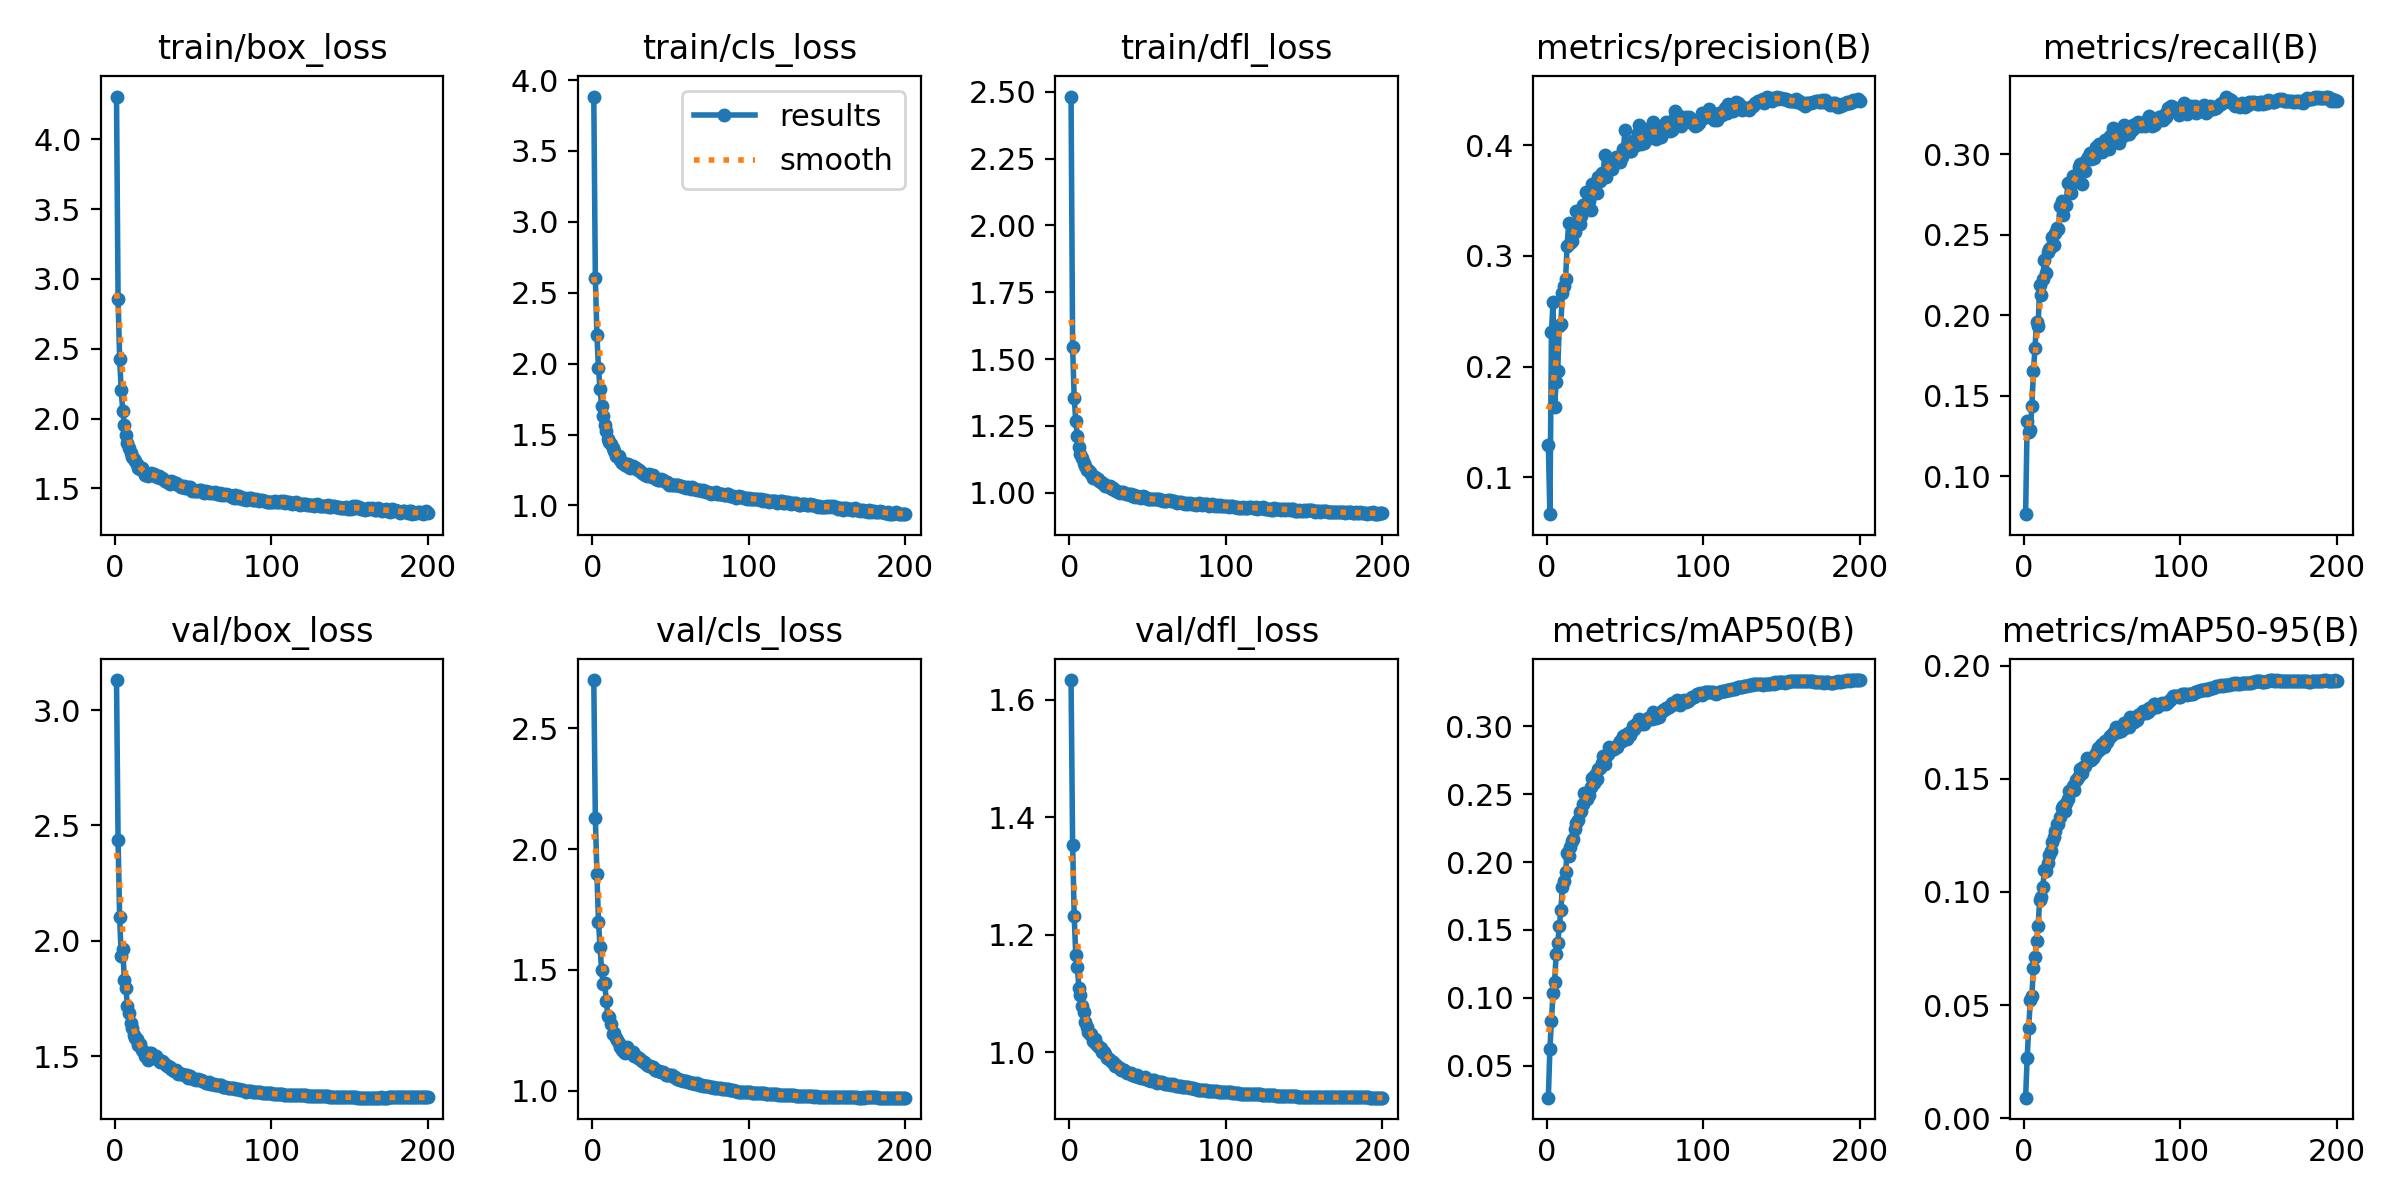

Data behind this chart, as committed beside it:
epoch, train/box_loss, train/cls_loss, train/dfl_loss, metrics/precision(B), metrics/recall(B), metrics/mAP50(B), metrics/mAP50-95(B), val/box_loss, val/cls_loss, val/dfl_loss, lr/pg0, lr/pg1, lr/pg2
1, 4.306, 3.884, 2.483, 0.1292, 0.07659, 0.0264, 0.00903, 3.13, 2.699, 1.634, 0.07007, 0.003325, 0.003325
2, 2.853, 2.605, 1.545, 0.06687, 0.1346, 0.06257, 0.02671, 2.436, 2.129, 1.354, 0.04004, 0.006626, 0.006626
3, 2.43, 2.203, 1.355, 0.2314, 0.1273, 0.08298, 0.04006, 2.103, 1.898, 1.233, 0.009975, 0.009893, 0.009893
4, 2.203, 1.966, 1.269, 0.2585, 0.1286, 0.1039, 0.05212, 1.935, 1.7, 1.166, 0.009851, 0.009851, 0.009851
5, 2.056, 1.822, 1.211, 0.1639, 0.1439, 0.1115, 0.05414, 1.966, 1.595, 1.146, 0.009802, 0.009802, 0.009802
6, 1.953, 1.703, 1.17, 0.1863, 0.1652, 0.1321, 0.06628, 1.83, 1.498, 1.11, 0.009753, 0.009753, 0.009753
7, 1.885, 1.628, 1.144, 0.1965, 0.1798, 0.1403, 0.07117, 1.794, 1.441, 1.097, 0.009703, 0.009703, 0.009703
8, 1.828, 1.57, 1.128, 0.2372, 0.1961, 0.1526, 0.07829, 1.716, 1.446, 1.079, 0.009654, 0.009654, 0.009654
9, 1.789, 1.525, 1.112, 0.2387, 0.1935, 0.1645, 0.08513, 1.688, 1.372, 1.069, 0.009604, 0.009604, 0.009604
10, 1.753, 1.468, 1.099, 0.2668, 0.2185, 0.1819, 0.09649, 1.645, 1.31, 1.052, 0.009555, 0.009555, 0.009555
11, 1.727, 1.445, 1.086, 0.2725, 0.2125, 0.1862, 0.0976, 1.621, 1.307, 1.044, 0.009505, 0.009505, 0.009505
12, 1.709, 1.436, 1.085, 0.2788, 0.2228, 0.1924, 0.1023, 1.593, 1.276, 1.035, 0.009456, 0.009456, 0.009456
13, 1.694, 1.403, 1.077, 0.3087, 0.2346, 0.2064, 0.1095, 1.579, 1.234, 1.031, 0.009406, 0.009406, 0.009406
14, 1.674, 1.387, 1.069, 0.3295, 0.2264, 0.2045, 0.1091, 1.573, 1.238, 1.032, 0.009357, 0.009357, 0.009357
15, 1.649, 1.351, 1.055, 0.3116, 0.2393, 0.211, 0.113, 1.549, 1.218, 1.02, 0.009307, 0.009307, 0.009307
16, 1.641, 1.345, 1.06, 0.3132, 0.2411, 0.2152, 0.1162, 1.552, 1.21, 1.023, 0.009258, 0.009258, 0.009258
17, 1.647, 1.35, 1.056, 0.3211, 0.2423, 0.2166, 0.1181, 1.527, 1.197, 1.014, 0.009208, 0.009208, 0.009208
18, 1.627, 1.317, 1.051, 0.3214, 0.2486, 0.2245, 0.1219, 1.524, 1.18, 1.01, 0.009158, 0.009158, 0.009158
19, 1.599, 1.301, 1.044, 0.341, 0.2436, 0.2285, 0.1245, 1.502, 1.167, 1.009, 0.009109, 0.009109, 0.009109
20, 1.604, 1.296, 1.039, 0.3287, 0.2509, 0.2312, 0.127, 1.499, 1.161, 1.007, 0.009059, 0.009059, 0.009059
21, 1.587, 1.283, 1.035, 0.3284, 0.2539, 0.2366, 0.1302, 1.482, 1.158, 1, 0.00901, 0.00901, 0.00901
22, 1.603, 1.278, 1.032, 0.3363, 0.2534, 0.2375, 0.1301, 1.513, 1.182, 1.001, 0.00896, 0.00896, 0.00896
23, 1.611, 1.289, 1.025, 0.3465, 0.2676, 0.2426, 0.1331, 1.512, 1.169, 0.9971, 0.008911, 0.008911, 0.008911
24, 1.599, 1.267, 1.024, 0.3451, 0.2709, 0.2511, 0.1372, 1.5, 1.157, 0.9896, 0.008861, 0.008861, 0.008861
25, 1.605, 1.277, 1.02, 0.3577, 0.2623, 0.249, 0.1381, 1.495, 1.16, 0.988, 0.008812, 0.008812, 0.008812
26, 1.587, 1.275, 1.024, 0.3482, 0.2682, 0.2466, 0.136, 1.501, 1.16, 0.9868, 0.008762, 0.008762, 0.008762
27, 1.585, 1.266, 1.015, 0.3493, 0.2685, 0.2497, 0.1394, 1.49, 1.143, 0.9839, 0.008713, 0.008713, 0.008713
28, 1.588, 1.267, 1.015, 0.3419, 0.2823, 0.255, 0.141, 1.484, 1.144, 0.9831, 0.008663, 0.008663, 0.008663
29, 1.573, 1.252, 1.01, 0.3651, 0.2823, 0.2618, 0.1448, 1.474, 1.136, 0.9773, 0.008614, 0.008614, 0.008614
30, 1.573, 1.25, 1.005, 0.3589, 0.2757, 0.2582, 0.1447, 1.478, 1.136, 0.9784, 0.008564, 0.008564, 0.008564
31, 1.566, 1.236, 1.003, 0.3581, 0.2862, 0.264, 0.1467, 1.473, 1.126, 0.9752, 0.008515, 0.008515, 0.008515
32, 1.553, 1.226, 0.9998, 0.3564, 0.283, 0.2614, 0.1449, 1.466, 1.124, 0.9726, 0.008466, 0.008466, 0.008466
33, 1.547, 1.222, 1.003, 0.3715, 0.2852, 0.2683, 0.1495, 1.459, 1.118, 0.9709, 0.008416, 0.008416, 0.008416
34, 1.544, 1.216, 1.002, 0.3674, 0.2871, 0.2689, 0.1498, 1.457, 1.114, 0.9704, 0.008367, 0.008367, 0.008367
35, 1.53, 1.209, 0.9974, 0.3745, 0.2919, 0.2732, 0.1513, 1.455, 1.108, 0.9692, 0.008317, 0.008317, 0.008317
36, 1.551, 1.219, 0.9937, 0.3723, 0.2939, 0.278, 0.1544, 1.446, 1.101, 0.9664, 0.008268, 0.008268, 0.008268
37, 1.543, 1.21, 0.996, 0.3912, 0.2816, 0.2723, 0.1528, 1.439, 1.103, 0.9648, 0.008218, 0.008218, 0.008218
38, 1.539, 1.197, 0.9934, 0.3709, 0.2944, 0.2782, 0.1552, 1.437, 1.097, 0.9651, 0.008169, 0.008169, 0.008169
39, 1.542, 1.212, 0.9954, 0.3807, 0.2898, 0.2793, 0.1557, 1.44, 1.096, 0.9643, 0.008119, 0.008119, 0.008119
40, 1.526, 1.191, 0.9882, 0.3793, 0.297, 0.285, 0.1592, 1.425, 1.086, 0.9622, 0.00807, 0.00807, 0.00807
41, 1.523, 1.189, 0.9918, 0.3859, 0.2981, 0.2824, 0.1586, 1.426, 1.086, 0.9607, 0.00802, 0.00802, 0.00802
42, 1.511, 1.177, 0.9835, 0.3784, 0.301, 0.2837, 0.1589, 1.423, 1.081, 0.9594, 0.007971, 0.007971, 0.007971
43, 1.513, 1.177, 0.9857, 0.3864, 0.2968, 0.2834, 0.1583, 1.425, 1.082, 0.9617, 0.007921, 0.007921, 0.007921
44, 1.519, 1.183, 0.9825, 0.3892, 0.2988, 0.2846, 0.1593, 1.419, 1.079, 0.9586, 0.007872, 0.007872, 0.007872
45, 1.507, 1.177, 0.9849, 0.3882, 0.2974, 0.2851, 0.1602, 1.419, 1.077, 0.9587, 0.007822, 0.007822, 0.007822
46, 1.503, 1.174, 0.9812, 0.3879, 0.3047, 0.2877, 0.1613, 1.417, 1.073, 0.9572, 0.007772, 0.007772, 0.007772
47, 1.508, 1.168, 0.9853, 0.3849, 0.3025, 0.2889, 0.1638, 1.406, 1.067, 0.9558, 0.007723, 0.007723, 0.007723
48, 1.509, 1.162, 0.9818, 0.3891, 0.3061, 0.2894, 0.1626, 1.415, 1.065, 0.9573, 0.007673, 0.007673, 0.007673
49, 1.479, 1.145, 0.9777, 0.3968, 0.3026, 0.2928, 0.1649, 1.407, 1.064, 0.9545, 0.007624, 0.007624, 0.007624
50, 1.486, 1.154, 0.9777, 0.4138, 0.3012, 0.2936, 0.1656, 1.403, 1.063, 0.9529, 0.007574, 0.007574, 0.007574
51, 1.479, 1.142, 0.976, 0.3951, 0.303, 0.2904, 0.1642, 1.401, 1.066, 0.9531, 0.007525, 0.007525, 0.007525
52, 1.481, 1.143, 0.9754, 0.3966, 0.3088, 0.2948, 0.1668, 1.398, 1.057, 0.9517, 0.007476, 0.007476, 0.007476
53, 1.482, 1.143, 0.9748, 0.3947, 0.305, 0.2937, 0.1663, 1.4, 1.056, 0.953, 0.007426, 0.007426, 0.007426
54, 1.488, 1.146, 0.9748, 0.3951, 0.303, 0.2961, 0.1681, 1.397, 1.049, 0.9524, 0.007377, 0.007377, 0.007377
55, 1.486, 1.142, 0.9749, 0.4037, 0.3113, 0.3003, 0.1691, 1.395, 1.047, 0.95, 0.007327, 0.007327, 0.007327
56, 1.478, 1.138, 0.9742, 0.3993, 0.3104, 0.2984, 0.1694, 1.391, 1.043, 0.9486, 0.007278, 0.007278, 0.007278
57, 1.468, 1.134, 0.9751, 0.4002, 0.316, 0.302, 0.1705, 1.389, 1.044, 0.9488, 0.007228, 0.007228, 0.007228
58, 1.479, 1.13, 0.9726, 0.4109, 0.3087, 0.3021, 0.171, 1.384, 1.041, 0.9494, 0.007178, 0.007178, 0.007178
59, 1.476, 1.133, 0.9735, 0.4187, 0.3118, 0.3053, 0.173, 1.383, 1.039, 0.9494, 0.007129, 0.007129, 0.007129
60, 1.468, 1.126, 0.9678, 0.401, 0.3116, 0.3019, 0.1706, 1.387, 1.039, 0.9483, 0.007079, 0.007079, 0.007079
... 140 more rows
